Run: headless pygame with SDL's dummy video driver; simulated clock (each Clock.tick advances the game by its frame time, no real sleeping); random seed 0; keys injected as events and as key.get_pressed() state; no mouse input.
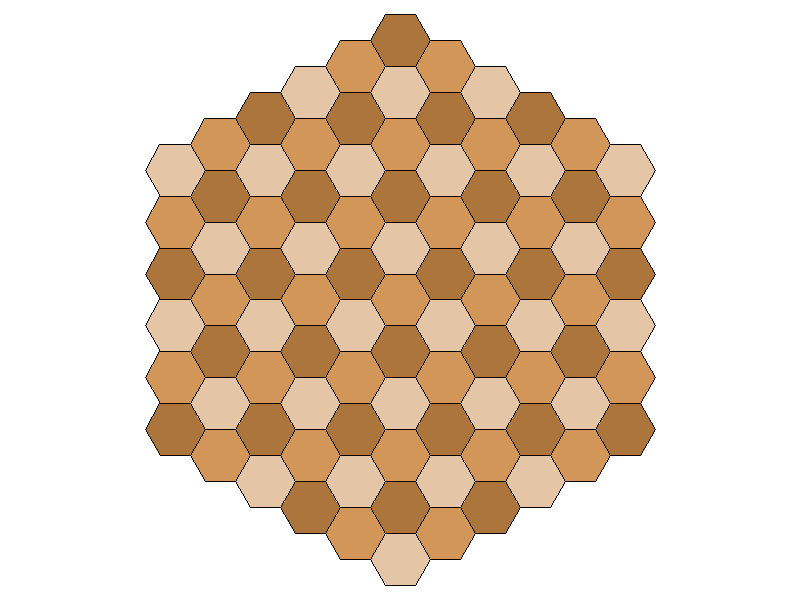
Frame 1 of 4 · flips 1–60 · no input
Frame 2 of 4 · flips 61–180 · tapped SPACE, RETURN · held RIGHT (→), D · screen unchanged from frame 1, image omitted
Frame 3 of 4 · flips 181–300 · held DOWN (↓), S · screen unchanged from frame 2, image omitted
Frame 4 of 4 · flips 301–420 · held LEFT (←), A, UP (↑), W · screen unchanged from frame 3, image omitted

The pygame program that drew these frames:

import pygame
import math

pygame.init()
screen = pygame.display.set_mode((800, 600))
clock = pygame.time.Clock()

# Parameters
radius = 5               # board radius (number of hexes from center to edge)
hex_size = 30            # size of each hex
colors = [(209, 150, 88), (228,197,165), (171, 117, 60)]  # alternating tile colors

# Convert hex grid coordinates (q, r) to pixel coordinates
def hex_to_pixel(q, r, size):
    x = size * (math.sqrt(3) * q + math.sqrt(3)/2 * r)
    y = size * (3/2 * r)
    return (x, y)

# Draw a single hex tile on the given surface
def draw_hex(surface, q, r, size, color, offset=(0,0)):
    cx, cy = hex_to_pixel(q, r, size)
    cx += offset[0]
    cy += offset[1]
    points = []
    for i in range(6):
        angle = math.pi / 3 * i + math.pi / 6  # 60° per corner, rotated by 30°
        points.append((cx + size * math.cos(angle), cy + size * math.sin(angle)))
    pygame.draw.polygon(surface, color, points, 0)   # filled hex
    pygame.draw.polygon(surface, (0,0,0), points, 1) # black outline

# Generate all hex coordinates forming a hex-shaped board
def generate_hex_map(radius):
    coords = []
    for q in range(-radius, radius+1):
        r1 = max(-radius, -q-radius)
        r2 = min(radius, -q+radius)
        for r in range(r1, r2+1):
            coords.append((q, r))
    return coords

# Create a transparent surface to draw the hex map
map_surface = pygame.Surface((800, 600), pygame.SRCALPHA)
center_offset = (400, 300)

# Draw all hexes with alternating colors
hex_coords = generate_hex_map(radius)
for idx, (q, r) in enumerate(hex_coords):
    color = colors[(q - r) % 3]
    draw_hex(map_surface, q, r, hex_size, color, offset=center_offset)

# Rotate the whole map by 90 degrees
rotated_map = pygame.transform.rotate(map_surface, 90)

# Main game loop
running = True
while running:
    for event in pygame.event.get():
        if event.type == pygame.QUIT:
            running = False

    screen.fill((255, 255, 255))
    rect = rotated_map.get_rect(center=(400, 300))
    screen.blit(rotated_map, rect.topleft)
    pygame.display.flip()
    clock.tick(60)

pygame.quit()
